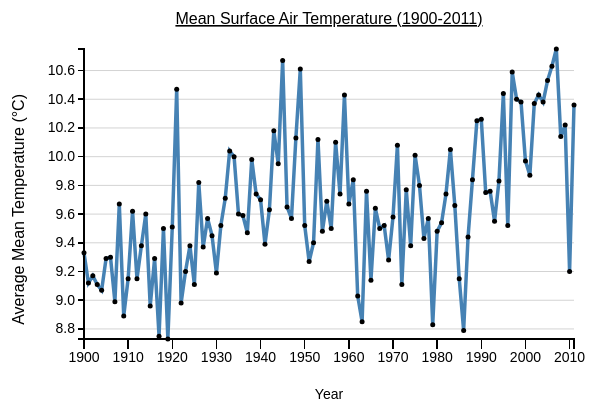
D3 v3 page, settled after 360 driven frames (6 s of simulated time); the page loaded 1 data file(s).



//I increased the bottom margin a little bit because the x label is tied to it; so I could lower the x label a little bit
var margin = {top: 50, right: 20, bottom: 60, left: 90},
    width = 600 - margin.left - margin.right,
    height = 400 - margin.top - margin.bottom;

var x = d3.time.scale()
    .range([0, width]);

var y = d3.scale.linear()
    .range([height, 0]);

var xAxis = d3.svg.axis()
    .scale(x)
	.ticks(d3.time.years,10)
	//makes the xAxis ticks a little longer than the xMinorAxis ticks
    .tickSize(10)
    .orient("bottom");

// var xMinorAxis = d3.svg.axis()
//     .scale(x)
// 	.ticks(d3.time.years,1)
//     .orient("bottom");

var yAxis = d3.svg.axis()
    .scale(y)
    .orient("left");

var line = d3.svg.line()
    .x(function(d) { return x(d.year); })
    .y(function(d) { return y(d.Tmean); });

var div = d3.select("body").append("div")   
    .attr("class", "tooltip")               
    .style("opacity", 0);

var svg = d3.select("body").append("svg")
    .attr("width", width + margin.left + margin.right)
    .attr("height", height + margin.top + margin.bottom)
  .append("g")
    .attr("transform", "translate(" + margin.left + "," + margin.top + ")");

//The format in the CSV, which d3 will read
var parseDate = d3.time.format("%Y");

//format for tooltip
//https://github.com/mbostock/d3/wiki/Time-Formatting
//var formatTime = d3.time.format("%e %b");
var formatTime = d3.time.format("%Y");
var formatCount = d3.format(",");

// function for the y grid lines
function make_y_axis() {
  return d3.svg.axis()
      .scale(y)
      .orient("left")
      //.ticks(5)
}

//reading in CSV which contains data
d3.csv("Figure2.1_ICIP_data.csv", function(error, data) {
  data.forEach(function(d) {
    //console.log(d.date_time)
    d.year = parseDate.parse(d.year);
	console.log(d.year);
    d.Tmean = +d.Tmean;
    console.log(d.Tmean);
  });

  //using imported data to define extent of x and y domains
  x.domain(d3.extent(data, function(d) { return d.year; }));
  y.domain(d3.extent(data, function(d) { return d.Tmean; }));

// Draw the y Grid lines
	svg.append("g")            
		.attr("class", "grid")
		.call(make_y_axis()
			.tickSize(-width, 0, 0)
			.tickFormat("")
		)
  
  svg.append("path")
      .datum(data)
      .attr("class", "line")
      .attr("d", line);

//taken from http://bl.ocks.org/mbostock/3887118
//and http://www.d3noob.org/2013/01/change-line-chart-into-scatter-plot.html
//creating a group(g) and will append a circle and 2 lines inside each group
var g = svg.selectAll()
        .data(data).enter().append("g");

   //The markers on the line
	 g.append("circle")
         //circle radius is increased
        .attr("r", 2.5)
        .attr("cx", function(d) { return x(d.year); })
        .attr("cy", function(d) { return y(d.Tmean); });
   
   //The horizontal dashed line that appears when a circle marker is moused over
	 g.append("line")
        .attr("class", "x")
        .attr("id", "dashedLine")
        .style("stroke", "steelblue")
        .style("stroke-dasharray", "3,3")
        .style("opacity", 0)
        .attr("x1", function(d) { return x(d.year); })
        .attr("y1", function(d) { return y(d.Tmean); })
		    //d3.min gets the min date from the date x-axis scale
		    .attr("x2", function(d) { return x(d3.min(x)); })
        .attr("y2", function(d) { return y(d.Tmean); });

  //The vertical dashed line that appears when a circle marker is moused over
	g.append("line")
        .attr("class", "y")
        .attr("id", "dashedLine")
        .style("stroke", "steelblue")
        .style("stroke-dasharray", "3,3")
        .style("opacity", 0)
        .attr("x1", function(d) { return x(d.year); })
        .attr("y1", function(d) { return y(d.Tmean); })
		    .attr("x2", function(d) { return x(d.year); })
        .attr("y2", height);
    
   //circles are selected again to add the mouseover functions
 	 g.selectAll("circle")
			.on("mouseover", function(d) {		
            div.transition()		
               .duration(200)		
               .style("opacity", .9);	
            div.html(formatCount(d.Tmean) + " &deg;C" + "<br/>" + formatTime(d.year))	
               .style("left", (d3.event.pageX - 20) + "px")
      		     .style("top", (d3.event.pageY + 6) + "px");
	          //selects the horizontal dashed line in the group
			      d3.select(this.nextElementSibling).transition()		
                .duration(200)		
                .style("opacity", .9);
            //selects the vertical dashed line in the group
			      d3.select(this.nextElementSibling.nextElementSibling).transition()		
                .duration(200)		
                .style("opacity", .9);	
            })	
				
      .on("mouseout", function(d) {		
            div.transition()		
               .duration(500)		
               .style("opacity", 0);

			      d3.select(this.nextElementSibling).transition()		
                .duration(500)		
                .style("opacity", 0);

			      d3.select(this.nextElementSibling.nextElementSibling).transition()		
                .duration(500)		
                .style("opacity", 0);	
        });

svg.append("g")
      .attr("class", "x axis")
      .attr("transform", "translate(0," + height + ")")
      .call(xAxis)
	    .selectAll(".tick text")
      .call(wrap, 35);

// svg.append("g")
//     .attr("class","xMinorAxis")
//     .attr("transform", "translate(0," + height + ")")
//     .style({ 'stroke': 'Black', 'fill': 'none', 'stroke-width': '1px'})
//     .call(xMinorAxis)
//     .selectAll("text").remove();

//http://www.d3noob.org/2012/12/adding-axis-labels-to-d3js-graph.html
svg.append("text")      // text label for the x-axis
        .attr("x", width / 2 )
        .attr("y",  height + margin.bottom)
        .style("text-anchor", "middle")
        .text("Year");

svg.append("text")      // text label for the y-axis
        .attr("y",30 - margin.left)
        .attr("x",100 - (height / 2))
        .attr("transform", "rotate(-90)")
        .style("text-anchor", "end")
        .style("font-size", "16px")
        .text("Average Mean Temperature (°C)");

//http://www.d3noob.org/2013/01/adding-title-to-your-d3js-graph.html
svg.append("text")      // text label for chart Title
        .attr("x", width / 2 )
        .attr("y", 0 - (margin.top/2))
        .style("text-anchor", "middle")
		.style("font-size", "16px") 
        .style("text-decoration", "underline") 
        .text("Mean Surface Air Temperature (1900-2011)");


svg.append("g")
      .attr("class", "y axis")
      .call(yAxis)
    //text label for the y-axis inside chart
    /*
    .append("text")
      .attr("transform", "rotate(-90)")
      .attr("y", 6)
      .attr("dy", ".71em")
      .style("text-anchor", "end")
      .style("font-size", "16px") 
      .style("background-color","red")
      .text("road length (km)");
    */

//http://bl.ocks.org/mbostock/7555321
//This code wraps label text if it has too much text
function wrap(text, width) {
  text.each(function() {
    var text = d3.select(this),
        words = text.text().split(/\s+/).reverse(),
        word,
        line = [],
        lineNumber = 0,
        lineHeight = 1.1, // ems
        y = text.attr("y"),
        dy = parseFloat(text.attr("dy")),
        tspan = text.text(null).append("tspan").attr("x", 0).attr("y", y).attr("dy", dy + "em");
    while (word = words.pop()) {
      line.push(word);
      tspan.text(line.join(" "));
      if (tspan.node().getComputedTextLength() > width) {
        line.pop();
        tspan.text(line.join(" "));
        line = [word];
        tspan = text.append("tspan").attr("x", 0).attr("y", y).attr("dy", ++lineNumber * lineHeight + dy + "em").text(word);
      }
    }
  });
}

});



### data: Figure2.1_ICIP_data.csv
year, Tmean, Anom, Normal, , filter11, Std Dev (11 year average), Stdev 11 year temps, 95%confidence
1900, 9.33, -0.22, 0, , , , , 
1901, 9.12, -0.42, 0, , , , , 
1902, 9.17, -0.38, 0, , , , , 
1903, 9.11, -0.44, 0, , , , , 
1904, 9.07, -0.47, 0, , , , , 
1905, 9.29, -0.26, 0, , -0.3564, 0.2068, #REF!, #REF!
1906, 9.3, -0.24, 0, , -0.33, 0.2415, #REF!, #REF!
1907, 8.99, -0.56, 0, , -0.3273, 0.2405, #REF!, #REF!
1908, 9.67, 0.12, 0, , -0.3082, 0.2442, #REF!, #REF!
1909, 8.89, -0.66, 0, , -0.2636, 0.2619, #REF!, #REF!
1910, 9.15, -0.39, 0, , -0.2745, 0.2735, #REF!, #REF!
1911, 9.62, 0.07, 0, , -0.2745, 0.2735, #REF!, #REF!
1912, 9.15, -0.39, 0, , -0.3255, 0.3154, #REF!, #REF!
1913, 9.38, -0.17, 0, , -0.2791, 0.3149, #REF!, #REF!
1914, 9.6, 0.05, 0, , -0.3636, 0.3218, #REF!, #REF!
1915, 8.96, -0.59, 0, , -0.3073, 0.319, #REF!, #REF!
1916, 9.29, -0.26, 0, , -0.1873, 0.4882, #REF!, #REF!
1917, 8.75, -0.8, 0, , -0.2455, 0.4926, #REF!, #REF!
1918, 9.5, -0.05, 0, , -0.2409, 0.4914, #REF!, #REF!
1919, 8.73, -0.81, 0, , -0.24, 0.4915, #REF!, #REF!
1920, 9.51, -0.04, 0, , -0.2836, 0.4844, #REF!, #REF!
1921, 10.47, 0.93, 0, , -0.2055, 0.4992, #REF!, #REF!
1922, 8.98, -0.57, 0, , -0.1982, 0.4989, #REF!, #REF!
1923, 9.2, -0.34, 0, , -0.1236, 0.4597, #REF!, #REF!
1924, 9.38, -0.16, 0, , -0.1282, 0.4592, #REF!, #REF!
1925, 9.11, -0.43, 0, , -0.08636, 0.4091, #REF!, #REF!
1926, 9.82, 0.27, 0, , -0.08455, 0.4094, #REF!, #REF!
1927, 9.37, -0.18, 0, , -0.1536, 0.2567, #REF!, #REF!
1928, 9.57, 0.02, 0, , -0.05636, 0.2844, #REF!, #REF!
1929, 9.45, -0.1, 0, , 0.01545, 0.3046, #REF!, #REF!
1930, 9.19, -0.35, 0, , 0.03545, 0.2991, #REF!, #REF!
1931, 9.52, -0.02, 0, , 0.07909, 0.2564, #REF!, #REF!
1932, 9.71, 0.17, 0, , 0.04727, 0.252, #REF!, #REF!
1933, 10.04, 0.5, 0, , 0.1036, 0.2651, #REF!, #REF!
1934, 10, 0.45, 0, , 0.1191, 0.2647, #REF!, #REF!
1935, 9.6, 0.06, 0, , 0.1418, 0.2545, #REF!, #REF!
1936, 9.59, 0.05, 0, , 0.1591, 0.2222, #REF!, #REF!
1937, 9.47, -0.08, 0, , 0.1682, 0.2161, #REF!, #REF!
1938, 9.98, 0.44, 0, , 0.21, 0.2571, #REF!, #REF!
1939, 9.74, 0.19, 0, , 0.2018, 0.2482, #REF!, #REF!
1940, 9.7, 0.15, 0, , 0.2636, 0.3707, #REF!, #REF!
1941, 9.39, -0.16, 0, , 0.2682, 0.3682, #REF!, #REF!
1942, 9.63, 0.08, 0, , 0.2664, 0.3695, #REF!, #REF!
1943, 10.18, 0.63, 0, , 0.3273, 0.3618, #REF!, #REF!
1944, 9.95, 0.41, 0, , 0.3845, 0.4257, #REF!, #REF!
1945, 10.67, 1.13, 0, , 0.3645, 0.4406, #REF!, #REF!
1946, 9.65, 0.11, 0, , 0.3255, 0.479, #REF!, #REF!
1947, 9.57, 0.03, 0, , 0.3273, 0.477, #REF!, #REF!
1948, 10.13, 0.59, 0, , 0.3718, 0.4744, #REF!, #REF!
1949, 10.61, 1.07, 0, , 0.3082, 0.4832, #REF!, #REF!
1950, 9.52, -0.03, 0, , 0.2836, 0.4844, #REF!, #REF!
1951, 9.27, -0.28, 0, , 0.1773, 0.4013, #REF!, #REF!
1952, 9.4, -0.14, 0, , 0.2182, 0.4164, #REF!, #REF!
1953, 10.12, 0.57, 0, , 0.2327, 0.4119, #REF!, #REF!
1954, 9.48, -0.07, 0, , 0.26, 0.4464, #REF!, #REF!
1955, 9.69, 0.14, 0, , 0.1736, 0.357, #REF!, #REF!
1956, 9.5, -0.04, 0, , 0.2027, 0.3517, #REF!, #REF!
1957, 10.1, 0.56, 0, , 0.1818, 0.3882, #REF!, #REF!
1958, 9.74, 0.19, 0, , 0.1318, 0.4622, #REF!, #REF!
1959, 10.43, 0.89, 0, , 0.09909, 0.4403, #REF!, #REF!
... 52 more rows